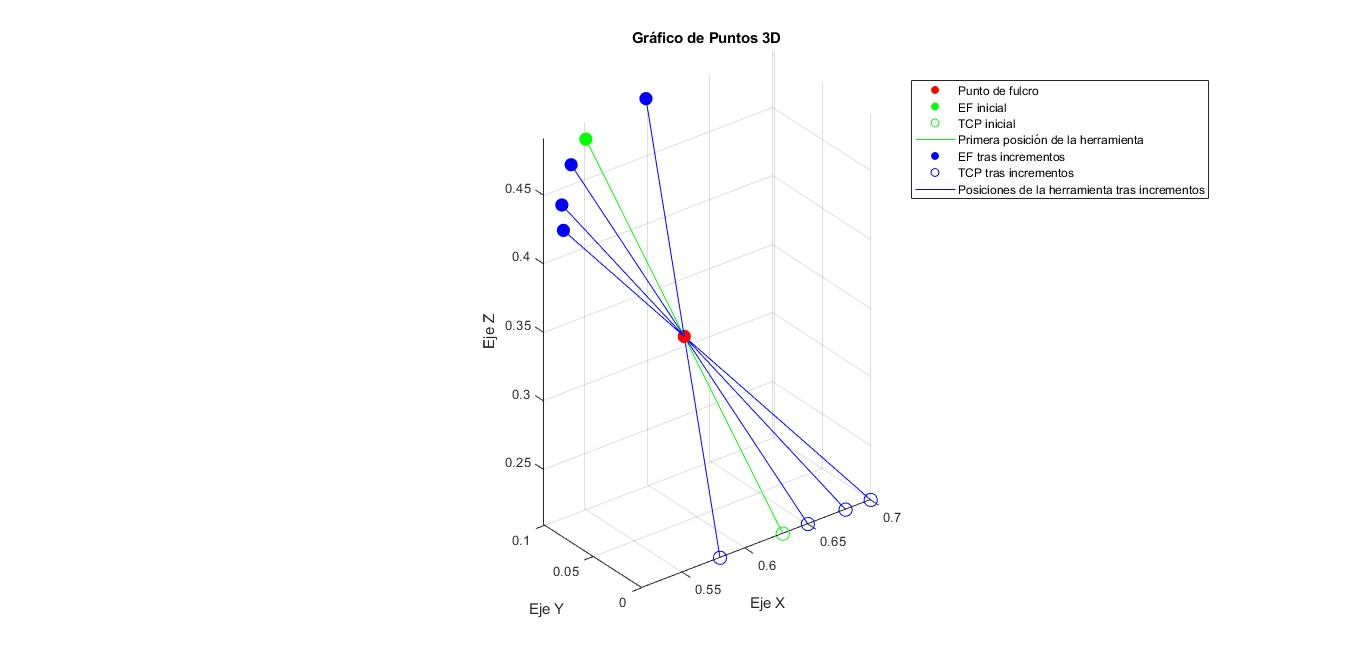

Data behind this chart, as committed beside it:
0.5891757387247278, 0.048989113530326596, 0.3457698289269051
0.5484, 0.09798, 0.4815
0.63, 0.0, 0.21
0.599, 0.1016, 0.4916
0.58, 0.0, 0.21
0.5335, 0.09383, 0.47
0.65, 0.0, 0.21
0.5202, 0.08618, 0.4488
0.68, 0.0, 0.21
0.5173, 0.08076, 0.4338
0.7, 0.0, 0.21
